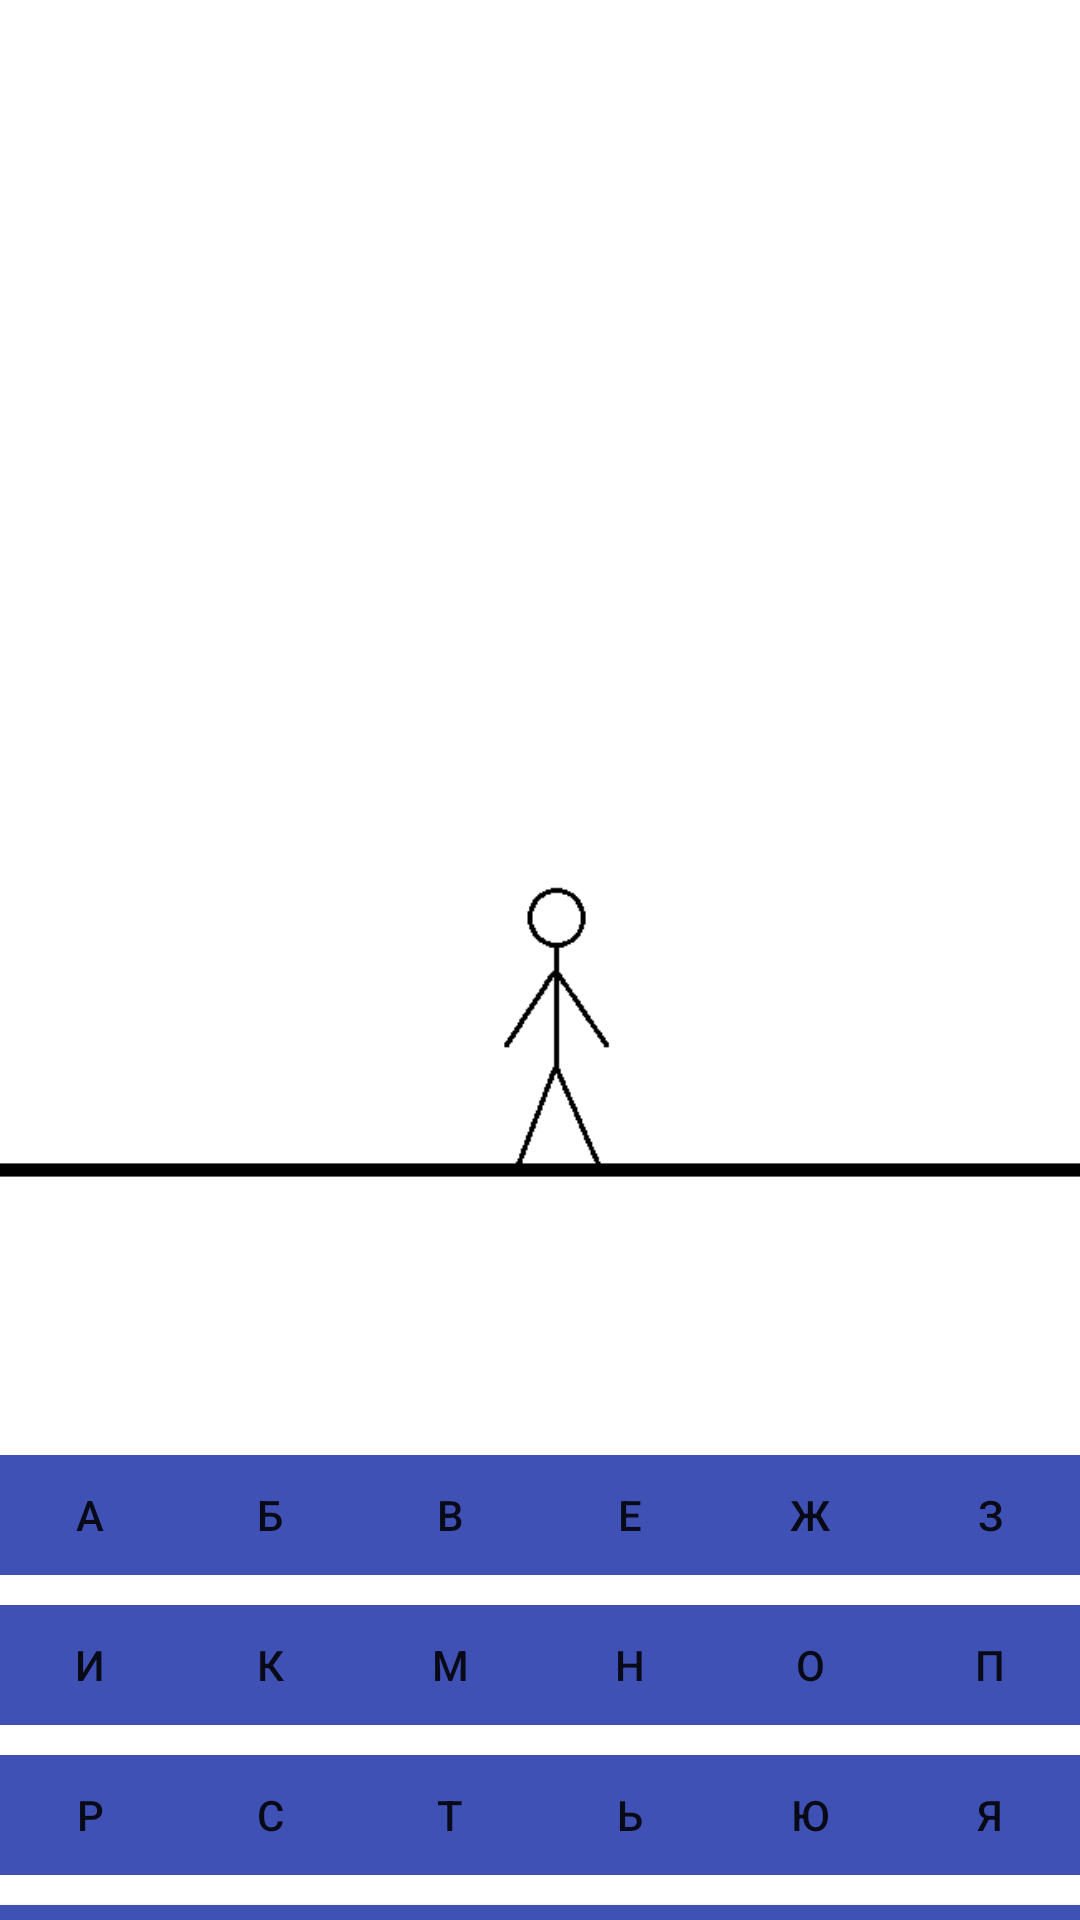

Layout XML and referenced resources for this Android screen:
<!-- AndroidManifest.xml: application theme Theme.Vecelica -->
<!-- res/layout/tem1.xml -->
<?xml version="1.0" encoding="utf-8"?>
<androidx.constraintlayout.widget.ConstraintLayout xmlns:android="http://schemas.android.com/apk/res/android"
    xmlns:app="http://schemas.android.com/apk/res-auto"
    xmlns:tools="http://schemas.android.com/tools"
    android:layout_width="match_parent"
    android:layout_height="match_parent"
    android:background="@drawable/town"
    tools:context=".Tem1">

    <LinearLayout
        android:layout_width="match_parent"
        android:layout_height="wrap_content"
        android:orientation="vertical"
        tools:layout_editor_absoluteX="0dp"
        tools:layout_editor_absoluteY="0dp">

        <TextView
            android:id="@+id/Name2"
            android:layout_width="match_parent"
            android:layout_height="wrap_content"
            android:layout_marginTop="10dp"
            android:text=""
            android:textAlignment="center"
            android:textColor="@color/most"
            android:background="@color/white"
            android:textSize="16dp"
            android:textStyle="bold" />

        <LinearLayout
            android:layout_width="match_parent"
            android:layout_height="match_parent"
            android:layout_marginTop="10sp"
            android:background="@color/white"
            android:orientation="horizontal">

            <TextView
                android:id="@+id/textView1"
                android:layout_width="wrap_content"
                android:layout_height="wrap_content"
                android:layout_weight="1"
                android:text=""
                android:textAlignment="center"
                android:textColor="@color/most"
                android:textSize="16sp" />

            <TextView
                android:id="@+id/textView2"
                android:layout_width="wrap_content"
                android:layout_height="wrap_content"
                android:layout_weight="1"
                android:text=""
                android:textAlignment="center"
                android:textColor="@color/most" />

            <TextView
                android:id="@+id/textView3"
                android:layout_width="wrap_content"
                android:layout_height="wrap_content"
                android:layout_weight="1"
                android:text=""
                android:textAlignment="center"
                android:textColor="@color/most" />

            <TextView
                android:id="@+id/textView4"
                android:layout_width="wrap_content"
                android:layout_height="wrap_content"
                android:layout_weight="1"
                android:text=""
                android:textAlignment="center"
                android:textColor="@color/most" />

            <TextView
                android:id="@+id/textView5"
                android:layout_width="wrap_content"
                android:layout_height="wrap_content"
                android:layout_weight="1"
                android:text=""
                android:textAlignment="center"
                android:textColor="@color/most" />

            <TextView
                android:id="@+id/textView6"
                android:layout_width="wrap_content"
                android:layout_height="wrap_content"
                android:layout_weight="1"
                android:text=""
                android:textAlignment="center"
                android:textColor="@color/most" />
        </LinearLayout>

        <TextView
            android:id="@+id/winOrLose"
            android:layout_width="match_parent"
            android:layout_height="wrap_content"
            android:background="@color/white"

            android:text=" "
            android:textSize="16sp" />

        <ImageView
            android:id="@+id/imageView1"
            android:layout_width="match_parent"
            android:layout_height="370dp"
            app:srcCompat="@drawable/sost1" />

        <LinearLayout
            android:layout_width="match_parent"
            android:layout_height="wrap_content"
            android:orientation="vertical"
            android:layout_marginTop="30dp">


            <LinearLayout
                android:layout_width="match_parent"
                android:layout_height="match_parent"
                android:orientation="horizontal">

                <Button
                    android:id="@+id/butn1"
                    android:layout_width="wrap_content"
                    android:layout_height="40dp"
                    android:background="@color/most"
                    android:layout_weight="1"
                    android:text="A" />

                <Button
                    android:id="@+id/butn2"
                    android:layout_width="wrap_content"
                    android:layout_height="40dp"
                    android:background="@color/most"
                    android:layout_weight="1"

                    android:text="Б" />

                <Button
                    android:id="@+id/butn3"
                    android:layout_width="wrap_content"
                    android:layout_height="40dp"
                    android:background="@color/most"
                    android:layout_weight="1"

                    android:text="В" />

                <Button
                    android:id="@+id/butn4"
                    android:layout_width="wrap_content"
                    android:layout_height="40dp"
                    android:background="@color/most"
                    android:layout_weight="1"

                    android:text="Е" />

                <Button
                    android:id="@+id/butn5"
                    android:layout_width="wrap_content"
                    android:layout_height="40dp"
                    android:background="@color/most"
                    android:layout_weight="1"

                    android:text="Ж" />

                <Button
                    android:id="@+id/butn6"
                    android:layout_width="wrap_content"
                    android:layout_height="40dp"
                    android:background="@color/most"
                    android:layout_weight="1"

                    android:text="З" />
            </LinearLayout>

            <LinearLayout
                android:layout_width="match_parent"
                android:layout_height="match_parent"
                android:layout_marginTop="10dp"
                android:orientation="horizontal">

                <Button
                    android:id="@+id/butn7"
                    android:layout_width="wrap_content"
                    android:layout_height="40dp"
                    android:background="@color/most"
                    android:layout_weight="1"
                    android:text="И" />

                <Button
                    android:id="@+id/butn8"
                    android:layout_width="wrap_content"
                    android:layout_height="40dp"
                    android:background="@color/most"
                    android:layout_weight="1"
                    android:text="К" />

                <Button
                    android:id="@+id/butn9"
                    android:layout_width="wrap_content"
                    android:layout_height="40dp"
                    android:background="@color/most"
                    android:layout_weight="1"
                    android:text="М" />

                <Button
                    android:id="@+id/butn10"
                    android:layout_width="wrap_content"
                    android:layout_height="40dp"
                    android:background="@color/most"
                    android:layout_weight="1"
                    android:text="Н" />

                <Button
                    android:id="@+id/butn11"
                    android:layout_width="wrap_content"
                    android:layout_height="40dp"
                    android:background="@color/most"
                    android:layout_weight="1"
                    android:text="О" />

                <Button
                    android:id="@+id/butn12"
                    android:layout_width="wrap_content"
                    android:layout_height="40dp"
                    android:background="@color/most"
                    android:layout_weight="1"
                    android:text="П" />
            </LinearLayout>

            <LinearLayout
                android:layout_width="match_parent"
                android:layout_height="match_parent"
                android:orientation="horizontal"
                android:layout_marginTop="10dp">

                <Button
                    android:id="@+id/butn13"
                    android:layout_width="wrap_content"
                    android:layout_height="40dp"
                    android:background="@color/most"
                    android:layout_weight="1"
                    android:text="Р" />

                <Button
                    android:id="@+id/butn14"
                    android:layout_width="wrap_content"
                    android:layout_height="40dp"
                    android:background="@color/most"
                    android:layout_weight="1"
                    android:text="С" />

                <Button
                    android:id="@+id/butn15"
                    android:layout_width="wrap_content"
                    android:layout_height="40dp"
                    android:background="@color/most"
                    android:layout_weight="1"
                    android:text="Т" />

                <Button
                    android:id="@+id/butn16"
                    android:layout_width="wrap_content"
                    android:layout_height="40dp"
                    android:background="@color/most"
                    android:layout_weight="1"
                    android:text="Ь" />

                <Button
                    android:id="@+id/butn17"
                    android:layout_width="wrap_content"
                    android:layout_height="40dp"
                    android:background="@color/most"
                    android:layout_weight="1"
                    android:text="Ю" />

                <Button
                    android:id="@+id/butn18"
                    android:layout_width="wrap_content"
                    android:layout_height="40dp"
                    android:background="@color/most"
                    android:layout_weight="1"
                    android:text="Я" />
            </LinearLayout>
        </LinearLayout>

        <Button
            android:id="@+id/last1"
            android:layout_width="match_parent"
            android:layout_height="40dp"
            android:background="@color/most"
            android:text="Вернуться на выбор темы"
            android:layout_marginTop="10dp"/>

    </LinearLayout>
</androidx.constraintlayout.widget.ConstraintLayout>
<!-- resources referenced by this layout -->
<resources>
  <color name="most">#3F51B5</color>
  <color name="white">#FFFFFFFF</color>
  <!-- drawable sost1: png bitmap (drawable, 3224 bytes) -->
  <style name="Theme.Vecelica" parent="Theme.MaterialComponents.DayNight.NoActionBar">
          
          <item name="colorPrimary">@color/purple_500</item>
          <item name="colorPrimaryVariant">@color/purple_700</item>
          <item name="colorOnPrimary">@color/white</item>
          
          <item name="colorSecondary">@color/teal_200</item>
          <item name="colorSecondaryVariant">@color/teal_700</item>
          <item name="colorOnSecondary">@color/black</item>
          
          <item name="android:statusBarColor" tools:targetApi="l">?attr/colorPrimaryVariant</item>
          
      </style>
  <color name="purple_500">#FF6200EE</color>
  <color name="purple_700">#FF3700B3</color>
  <color name="teal_200">#FF03DAC5</color>
  <color name="teal_700">#FF018786</color>
  <color name="black">#FF000000</color>
</resources>
